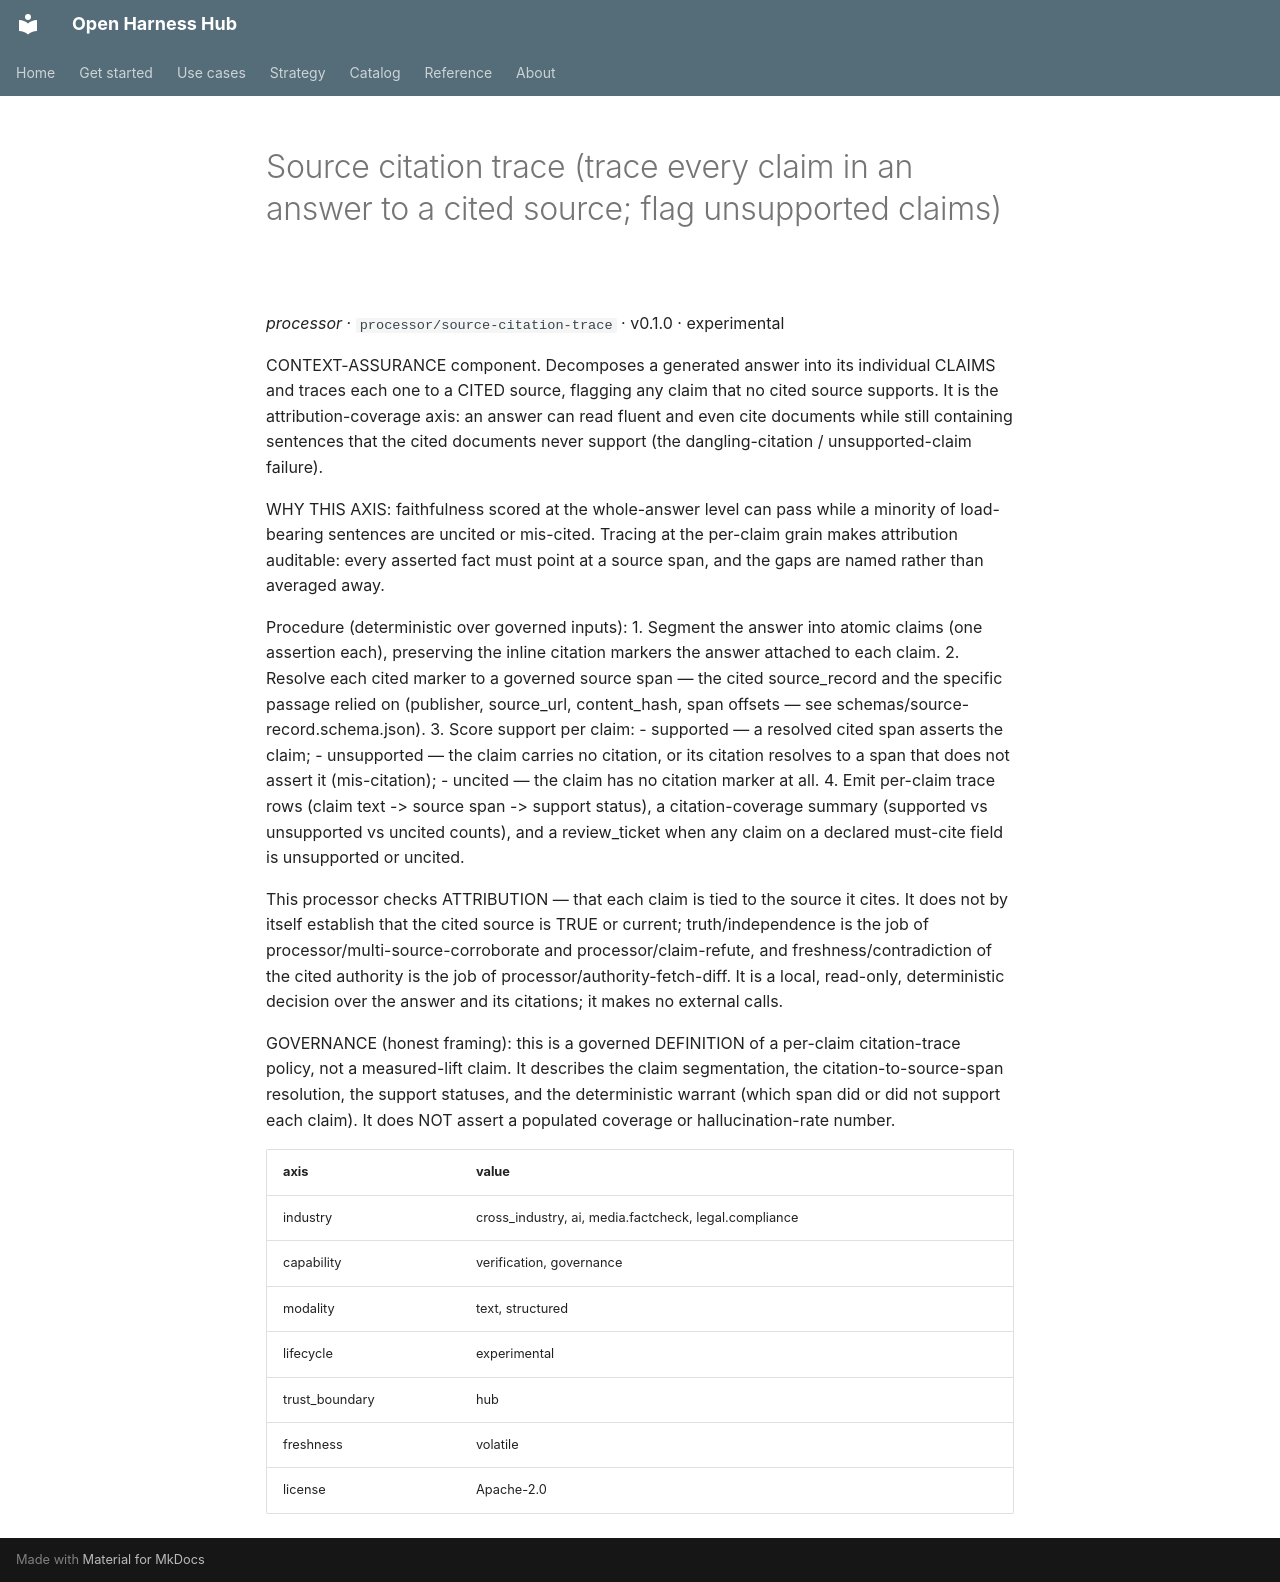

repository: Amarel-Taylor-Scott/open-harness-hub · page: catalog/processor_source-citation-trace/index.html · generator: mkdocs

# Source citation trace (trace every claim in an answer to a cited source; flag unsupported claims)

*processor* · `processor/source-citation-trace` · v0.1.0 · experimental

CONTEXT-ASSURANCE component. Decomposes a generated answer into its individual
CLAIMS and traces each one to a CITED source, flagging any claim that no cited
source supports. It is the attribution-coverage axis: an answer can read fluent
and even cite documents while still containing sentences that the cited
documents never support (the dangling-citation / unsupported-claim failure).

WHY THIS AXIS: faithfulness scored at the whole-answer level can pass while a
minority of load-bearing sentences are uncited or mis-cited. Tracing at the
per-claim grain makes attribution auditable: every asserted fact must point at
a source span, and the gaps are named rather than averaged away.

Procedure (deterministic over governed inputs):
  1. Segment the answer into atomic claims (one assertion each), preserving the
     inline citation markers the answer attached to each claim.
  2. Resolve each cited marker to a governed source span — the cited
     source_record and the specific passage relied on (publisher, source_url,
     content_hash, span offsets — see schemas/source-record.schema.json).
  3. Score support per claim:
       - supported — a resolved cited span asserts the claim;
       - unsupported — the claim carries no citation, or its citation resolves
         to a span that does not assert it (mis-citation);
       - uncited — the claim has no citation marker at all.
  4. Emit per-claim trace rows (claim text -> source span -> support status),
     a citation-coverage summary (supported vs unsupported vs uncited counts),
     and a review_ticket when any claim on a declared must-cite field is
     unsupported or uncited.

This processor checks ATTRIBUTION — that each claim is tied to the source it
cites. It does not by itself establish that the cited source is TRUE or current;
truth/independence is the job of processor/multi-source-corroborate and
processor/claim-refute, and freshness/contradiction of the cited authority is
the job of processor/authority-fetch-diff. It is a local, read-only,
deterministic decision over the answer and its citations; it makes no external
calls.

GOVERNANCE (honest framing): this is a governed DEFINITION of a per-claim
citation-trace policy, not a measured-lift claim. It describes the claim
segmentation, the citation-to-source-span resolution, the support statuses, and
the deterministic warrant (which span did or did not support each claim). It
does NOT assert a populated coverage or hallucination-rate number.

| axis | value |
|---|---|
| industry | cross_industry, ai, media.factcheck, legal.compliance |
| capability | verification, governance |
| modality | text, structured |
| lifecycle | experimental |
| trust_boundary | hub |
| freshness | volatile |
| license | Apache-2.0 |
